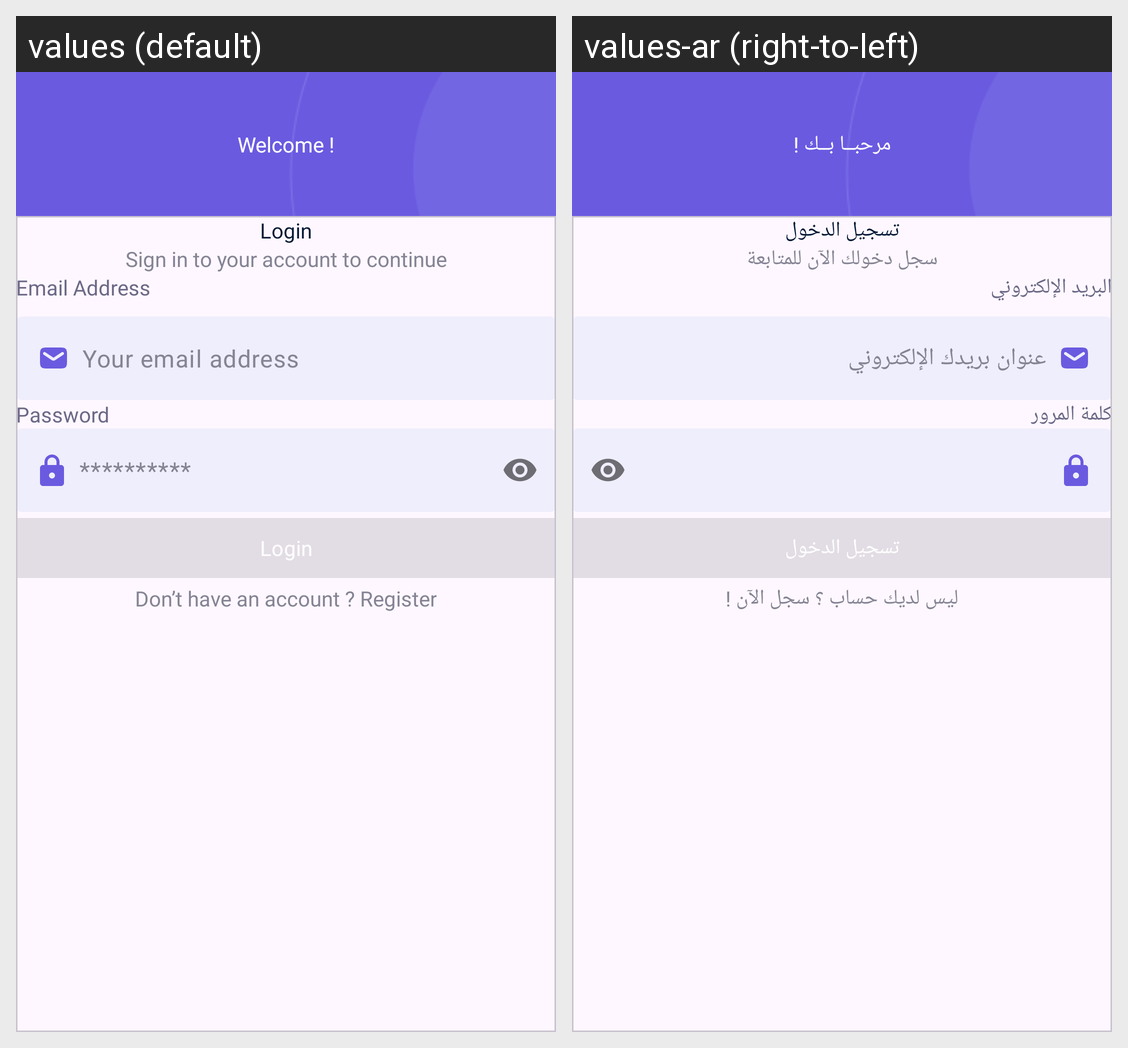

For this localized Android screen grid, give each drawn string resource with its value in every locale shown.
Android screen res/layout/fragment_login.xml rendered under 2 locales, left to right: values (default), values-ar (right-to-left). Device: Nexus 5 (rendered at 1080×1920; each locale shown at half size, 540×960, under a caption strip naming it); theme Theme.BreastCancer.
Strings drawn on this screen, with the default value and each locale's value (text and hints the layout hard-codes, and strings that could not be matched under every locale, appear in the picture but are not listed):

welcome
  values: Welcome !
  values-ar: مرحبــا بــك !

login
  values: Login
  values-ar: تسجيل الدخول

sign_in_to_your_account_to_continue
  values: Sign in to your account to continue
  values-ar: سجل دخولك الآن للمتابعة

email_address
  values: Email Address
  values-ar: البريد الإلكتروني

your_email_address
  values: Your email address
  values-ar: عنوان بريدك الإلكتروني

password
  values: Password
  values-ar: كلمة المرور

don_t_have_an_account_register
  values: Don’t have an account ? Register
  values-ar: ليس لديك حساب ؟ سجل الآن !
